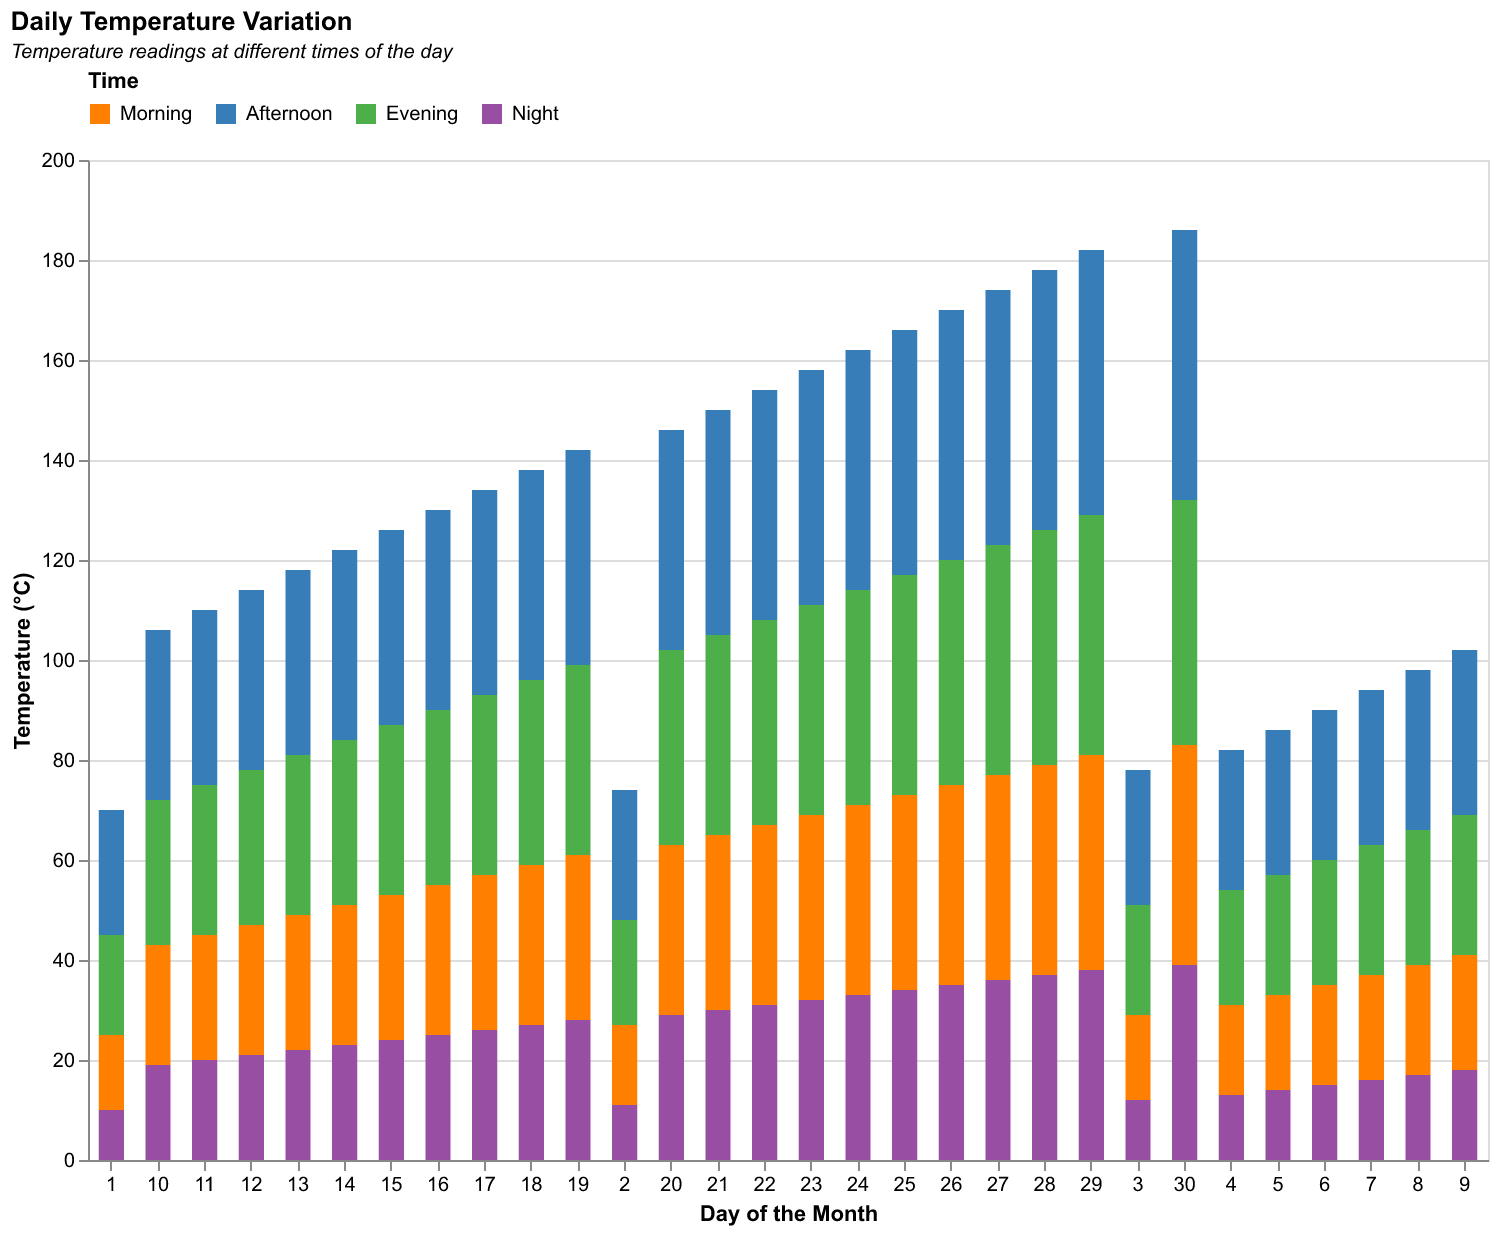

Data behind this chart, as committed beside it:
Day, Morning, Afternoon, Evening, Night
1, 15, 25, 20, 10
2, 16, 26, 21, 11
3, 17, 27, 22, 12
4, 18, 28, 23, 13
5, 19, 29, 24, 14
6, 20, 30, 25, 15
7, 21, 31, 26, 16
8, 22, 32, 27, 17
9, 23, 33, 28, 18
10, 24, 34, 29, 19
11, 25, 35, 30, 20
12, 26, 36, 31, 21
13, 27, 37, 32, 22
14, 28, 38, 33, 23
15, 29, 39, 34, 24
16, 30, 40, 35, 25
17, 31, 41, 36, 26
18, 32, 42, 37, 27
19, 33, 43, 38, 28
20, 34, 44, 39, 29
21, 35, 45, 40, 30
22, 36, 46, 41, 31
23, 37, 47, 42, 32
24, 38, 48, 43, 33
25, 39, 49, 44, 34
26, 40, 50, 45, 35
27, 41, 51, 46, 36
28, 42, 52, 47, 37
29, 43, 53, 48, 38
30, 44, 54, 49, 39
